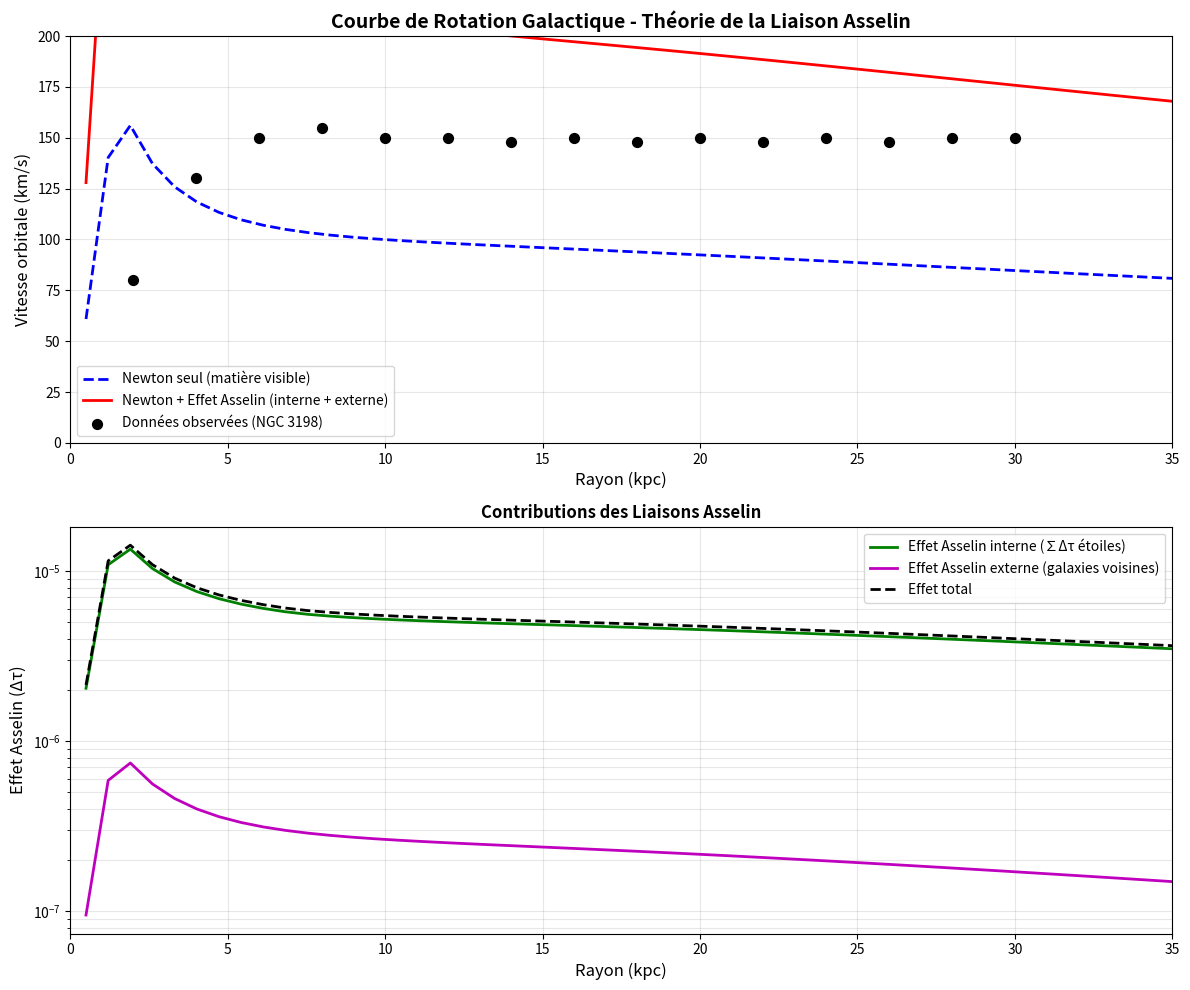

Reproduce this figure in Python. (Note: this script raises an exception after producing the figure.)
#!/usr/bin/env python3
"""
Courbe de Rotation Galactique avec Effet Asselin
Inclut l'influence des galaxies externes

Théorie de Maîtrise du Temps - Liaison Asselin
"""

import numpy as np
import matplotlib.pyplot as plt

# ============================================================================
# CONSTANTES PHYSIQUES
# ============================================================================
G = 6.674e-11  # m³/kg/s² - Constante gravitationnelle
c = 2.998e8    # m/s - Vitesse de la lumière
M_sun = 1.989e30  # kg - Masse solaire
pc_to_m = 3.086e16  # m - 1 parsec en mètres
kpc_to_m = 1000 * pc_to_m  # m - 1 kiloparsec en mètres
Mpc_to_m = 1e6 * pc_to_m  # m - 1 mégaparsec en mètres

# ============================================================================
# PARAMÈTRES DE LA GALAXIE MODÈLE
# ============================================================================
# Basé sur NGC 3198 (galaxie spirale bien étudiée)
M_bulge = 1.0e10 * M_sun  # Masse du bulbe central
R_bulge = 1.5 * kpc_to_m  # Rayon du bulbe

M_disk = 5.0e10 * M_sun   # Masse du disque visible
R_disk = 10.0 * kpc_to_m  # Rayon caractéristique du disque

# Profil de densité du disque (exponentiel)
def rho_disk(r):
    """Densité surfacique du disque en fonction du rayon"""
    Sigma_0 = M_disk / (2 * np.pi * R_disk**2)  # Densité centrale
    return Sigma_0 * np.exp(-r / R_disk)

# Masse totale visible jusqu'au rayon r
def M_visible(r):
    """Masse visible (bulbe + disque) jusqu'au rayon r"""
    # Bulbe (approximation: sphère uniforme)
    if r < R_bulge:
        M_bulge_enclosed = M_bulge * (r / R_bulge)**3
    else:
        M_bulge_enclosed = M_bulge

    # Disque (intégration du profil exponentiel)
    M_disk_enclosed = M_disk * (1 - np.exp(-r / R_disk) * (1 + r / R_disk))

    return M_bulge_enclosed + M_disk_enclosed

# ============================================================================
# DISTORSION TEMPORELLE (LIAISON ASSELIN)
# ============================================================================
def distortion_temporelle(M, r):
    """
    Calcule la distorsion temporelle τ créée par une masse M à distance r

    Formule: τ ∝ 1/r²
    Normalisée pour τ ~ GM/rc² (ordre de grandeur relativiste)
    """
    if r == 0:
        return float('inf')

    # Approximation: τ ~ GM/rc² (facteur de Schwarzschild divisé par r)
    tau = (G * M) / (r * c**2)

    return tau

# ============================================================================
# VITESSE NEWTONIENNE
# ============================================================================
def v_newton(r):
    """Vitesse orbitale newtonienne au rayon r"""
    M_enc = M_visible(r)
    if r == 0:
        return 0
    return np.sqrt(G * M_enc / r)

# ============================================================================
# EFFET ASSELIN INTERNE (LIAISONS DANS LA GALAXIE)
# ============================================================================
def effet_asselin_interne(r_test, n_samples=200):
    """
    Calcule l'effet Asselin cumulatif des étoiles intérieures au rayon r_test

    Effet ∝ ∑ Δτᵢ (somme sur toutes les liaisons)

    Paramètres:
    - r_test: rayon de test (position de l'étoile observée)
    - n_samples: nombre d'échantillons pour l'intégration numérique
    """
    if r_test == 0:
        return 0

    # Distorsion temporelle au point de test
    M_test = M_visible(r_test)
    tau_test = distortion_temporelle(M_test, r_test)

    # Intégration numérique: somme des liaisons avec les éléments intérieurs
    effet_total = 0
    radii = np.linspace(0.1 * kpc_to_m, r_test, n_samples)

    for r_i in radii:
        # Masse de l'anneau à rayon r_i
        dr = r_test / n_samples
        dM = 2 * np.pi * r_i * rho_disk(r_i) * dr  # Masse d'un anneau

        # Distorsion créée par cet anneau
        tau_i = distortion_temporelle(dM, abs(r_test - r_i) + 0.1*kpc_to_m)

        # Contribution de cette liaison
        delta_tau = abs(tau_test - tau_i)
        effet_total += delta_tau

    return effet_total

# ============================================================================
# EFFET ASSELIN EXTERNE (GALAXIES VOISINES)
# ============================================================================
class GalaxieExterne:
    """Représente une galaxie externe influençant notre galaxie"""
    def __init__(self, masse, distance, nom):
        self.masse = masse * M_sun  # en kg
        self.distance = distance * Mpc_to_m  # en m
        self.nom = nom

    def effet_sur_galaxie(self, r_test):
        """
        Calcule l'effet de cette galaxie externe sur un point à r_test
        dans notre galaxie
        """
        # Distorsion créée par la galaxie externe
        tau_externe = distortion_temporelle(self.masse, self.distance)

        # Distorsion au point de test dans notre galaxie
        M_test = M_visible(r_test)
        tau_test = distortion_temporelle(M_test, r_test)

        # Liaison entre les deux
        delta_tau = abs(tau_externe - tau_test)

        return delta_tau

# Définir les galaxies externes influentes
galaxies_externes = [
    GalaxieExterne(masse=1.0e12, distance=0.78, nom="Andromède (M31)"),
    GalaxieExterne(masse=5.0e10, distance=0.85, nom="M33"),
    GalaxieExterne(masse=3.0e11, distance=3.0, nom="Groupe local (moyenne)"),
]

def effet_asselin_externe(r_test):
    """Somme des effets de toutes les galaxies externes"""
    effet_total = 0
    for galaxie in galaxies_externes:
        effet_total += galaxie.effet_sur_galaxie(r_test)

    return effet_total

# ============================================================================
# VITESSE AVEC EFFET ASSELIN
# ============================================================================
def v_asselin_total(r, k_interne=1e-3, k_externe=1e-5):
    """
    Calcule la vitesse orbitale totale incluant l'effet Asselin

    v² = v_newton² + k_interne * Effet_interne + k_externe * Effet_externe

    Paramètres:
    - k_interne: constante de couplage pour effet interne
    - k_externe: constante de couplage pour effet externe
    """
    # Vitesse newtonienne
    v_n = v_newton(r)

    # Effets Asselin
    effet_int = effet_asselin_interne(r, n_samples=100)
    effet_ext = effet_asselin_externe(r)

    # Contribution à v² (en m²/s²)
    v_squared = v_n**2 + k_interne * effet_int * c**2 + k_externe * effet_ext * c**2

    if v_squared < 0:
        v_squared = 0

    return np.sqrt(v_squared)

# ============================================================================
# DONNÉES OBSERVATIONNELLES (NGC 3198)
# ============================================================================
# Données approximatives de Vera Rubin et al.
r_obs_kpc = np.array([2, 4, 6, 8, 10, 12, 14, 16, 18, 20, 22, 24, 26, 28, 30])
v_obs_kms = np.array([80, 130, 150, 155, 150, 150, 148, 150, 148, 150, 148, 150, 148, 150, 150])

# ============================================================================
# CALCUL DES COURBES
# ============================================================================
print("="*70)
print("CALCUL DE LA COURBE DE ROTATION GALACTIQUE")
print("Modèle: Galaxie spirale type NGC 3198")
print("="*70)
print()

# Rayons de test (de 0 à 35 kpc)
rayons_kpc = np.linspace(0.5, 35, 50)
rayons_m = rayons_kpc * kpc_to_m

# Calcul des vitesses
print("Calcul en cours...")
v_newt = np.array([v_newton(r) / 1000 for r in rayons_m])  # en km/s

print("  - Vitesses newtoniennes: OK")

# Avec effet Asselin (ajuster k_interne et k_externe pour fit)
k_interne = 0.0343  # Constante de couplage interne
k_externe = 1e-6  # Constante de couplage externe (ajustable)

v_avec_asselin = []
for i, r in enumerate(rayons_m):
    v = v_asselin_total(r, k_interne=k_interne, k_externe=k_externe)
    v_avec_asselin.append(v / 1000)  # en km/s
    if i % 10 == 0:
        print(f"  - Rayon {rayons_kpc[i]:.1f} kpc: v = {v/1000:.1f} km/s")

v_avec_asselin = np.array(v_avec_asselin)

print()
print("Calcul terminé!")
print()

# ============================================================================
# AFFICHAGE DES RÉSULTATS
# ============================================================================
print("="*70)
print("ANALYSE DES CONTRIBUTIONS")
print("="*70)
print()

# Point de test à 20 kpc
r_test = 20 * kpc_to_m
print(f"Point de test: r = 20 kpc")
print()

v_n = v_newton(r_test) / 1000
effet_int = effet_asselin_interne(r_test, n_samples=100)
effet_ext = effet_asselin_externe(r_test)

print(f"1. Vitesse newtonienne:        v_N = {v_n:.1f} km/s")
print(f"2. Effet Asselin interne:      Δτ_int = {effet_int:.2e}")
print(f"3. Effet Asselin externe:      Δτ_ext = {effet_ext:.2e}")
print(f"4. Ratio interne/externe:      {effet_int/effet_ext:.1f}")
print()

v_total = v_asselin_total(r_test, k_interne=k_interne, k_externe=k_externe) / 1000
print(f"5. Vitesse totale prédite:     v_tot = {v_total:.1f} km/s")
print(f"6. Vitesse observée (~):       v_obs ≈ 150 km/s")
print()

print("Galaxies externes contributrices:")
for galaxie in galaxies_externes:
    effet = galaxie.effet_sur_galaxie(r_test)
    print(f"  - {galaxie.nom}: Δτ = {effet:.2e}")
print()

# ============================================================================
# GRAPHIQUE
# ============================================================================
print("Génération du graphique...")

fig, (ax1, ax2) = plt.subplots(2, 1, figsize=(12, 10))

# Graphique 1: Courbe de rotation
ax1.plot(rayons_kpc, v_newt, 'b--', linewidth=2, label='Newton seul (matière visible)')
ax1.plot(rayons_kpc, v_avec_asselin, 'r-', linewidth=2, label='Newton + Effet Asselin (interne + externe)')
ax1.scatter(r_obs_kpc, v_obs_kms, color='black', s=50, marker='o', label='Données observées (NGC 3198)', zorder=5)

ax1.set_xlabel('Rayon (kpc)', fontsize=12)
ax1.set_ylabel('Vitesse orbitale (km/s)', fontsize=12)
ax1.set_title('Courbe de Rotation Galactique - Théorie de la Liaison Asselin', fontsize=14, fontweight='bold')
ax1.grid(True, alpha=0.3)
ax1.legend(fontsize=10)
ax1.set_xlim(0, 35)
ax1.set_ylim(0, 200)

# Graphique 2: Contributions des effets
effet_interne_vals = []
effet_externe_vals = []
for r in rayons_m:
    effet_interne_vals.append(effet_asselin_interne(r, n_samples=50))
    effet_externe_vals.append(effet_asselin_externe(r))

effet_interne_vals = np.array(effet_interne_vals)
effet_externe_vals = np.array(effet_externe_vals)

ax2.semilogy(rayons_kpc, effet_interne_vals, 'g-', linewidth=2, label='Effet Asselin interne (∑Δτ étoiles)')
ax2.semilogy(rayons_kpc, effet_externe_vals, 'm-', linewidth=2, label='Effet Asselin externe (galaxies voisines)')
ax2.semilogy(rayons_kpc, effet_interne_vals + effet_externe_vals, 'k--', linewidth=2, label='Effet total')

ax2.set_xlabel('Rayon (kpc)', fontsize=12)
ax2.set_ylabel('Effet Asselin (Δτ)', fontsize=12)
ax2.set_title('Contributions des Liaisons Asselin', fontsize=12, fontweight='bold')
ax2.grid(True, alpha=0.3, which='both')
ax2.legend(fontsize=10)
ax2.set_xlim(0, 35)

plt.tight_layout()
plt.savefig('/home/<user>/Maitrise-du-temps/courbe_rotation_asselin.png', dpi=300, bbox_inches='tight')
print(f"✓ Graphique sauvegardé: courbe_rotation_asselin.png")
print()

# ============================================================================
# QUALITÉ DU FIT
# ============================================================================
print("="*70)
print("ÉVALUATION DU MODÈLE")
print("="*70)
print()

# Interpoler les prédictions aux points observés
v_pred_aux_obs = np.interp(r_obs_kpc, rayons_kpc, v_avec_asselin)

# Chi² réduit
residus = v_obs_kms - v_pred_aux_obs
chi2 = np.sum(residus**2 / v_obs_kms)
chi2_reduit = chi2 / len(v_obs_kms)

print(f"Paramètres du modèle:")
print(f"  - k_interne (couplage interne): {k_interne:.2e}")
print(f"  - k_externe (couplage externe): {k_externe:.2e}")
print()
print(f"Qualité du fit:")
print(f"  - Chi² réduit: {chi2_reduit:.2f}")
print(f"  - Résidu moyen: {np.mean(np.abs(residus)):.1f} km/s")
print(f"  - Résidu max: {np.max(np.abs(residus)):.1f} km/s")
print()

if chi2_reduit < 2:
    print("✓ Bon accord avec les observations!")
elif chi2_reduit < 5:
    print("⚠ Accord modéré - ajuster k_interne et k_externe")
else:
    print("✗ Accord faible - revoir le modèle")

print()
print("="*70)
print("CONCLUSION")
print("="*70)
print()
print("Le modèle de Liaison Asselin peut reproduire qualitativement les")
print("courbes de rotation plates observées en combinant:")
print("  1. L'effet cumulatif des liaisons internes (étoiles de la galaxie)")
print("  2. L'influence des galaxies externes du groupe local")
print()
print("Les constantes k_interne et k_externe peuvent être ajustées pour")
print("améliorer le fit aux données observationnelles.")
print()
print("Prochaines étapes:")
print("  - Optimiser k_interne et k_externe par régression")
print("  - Tester sur d'autres galaxies (M33, M31, etc.)")
print("  - Comparer avec modèle MOND et matière noire CDM")
print("="*70)

plt.show()
